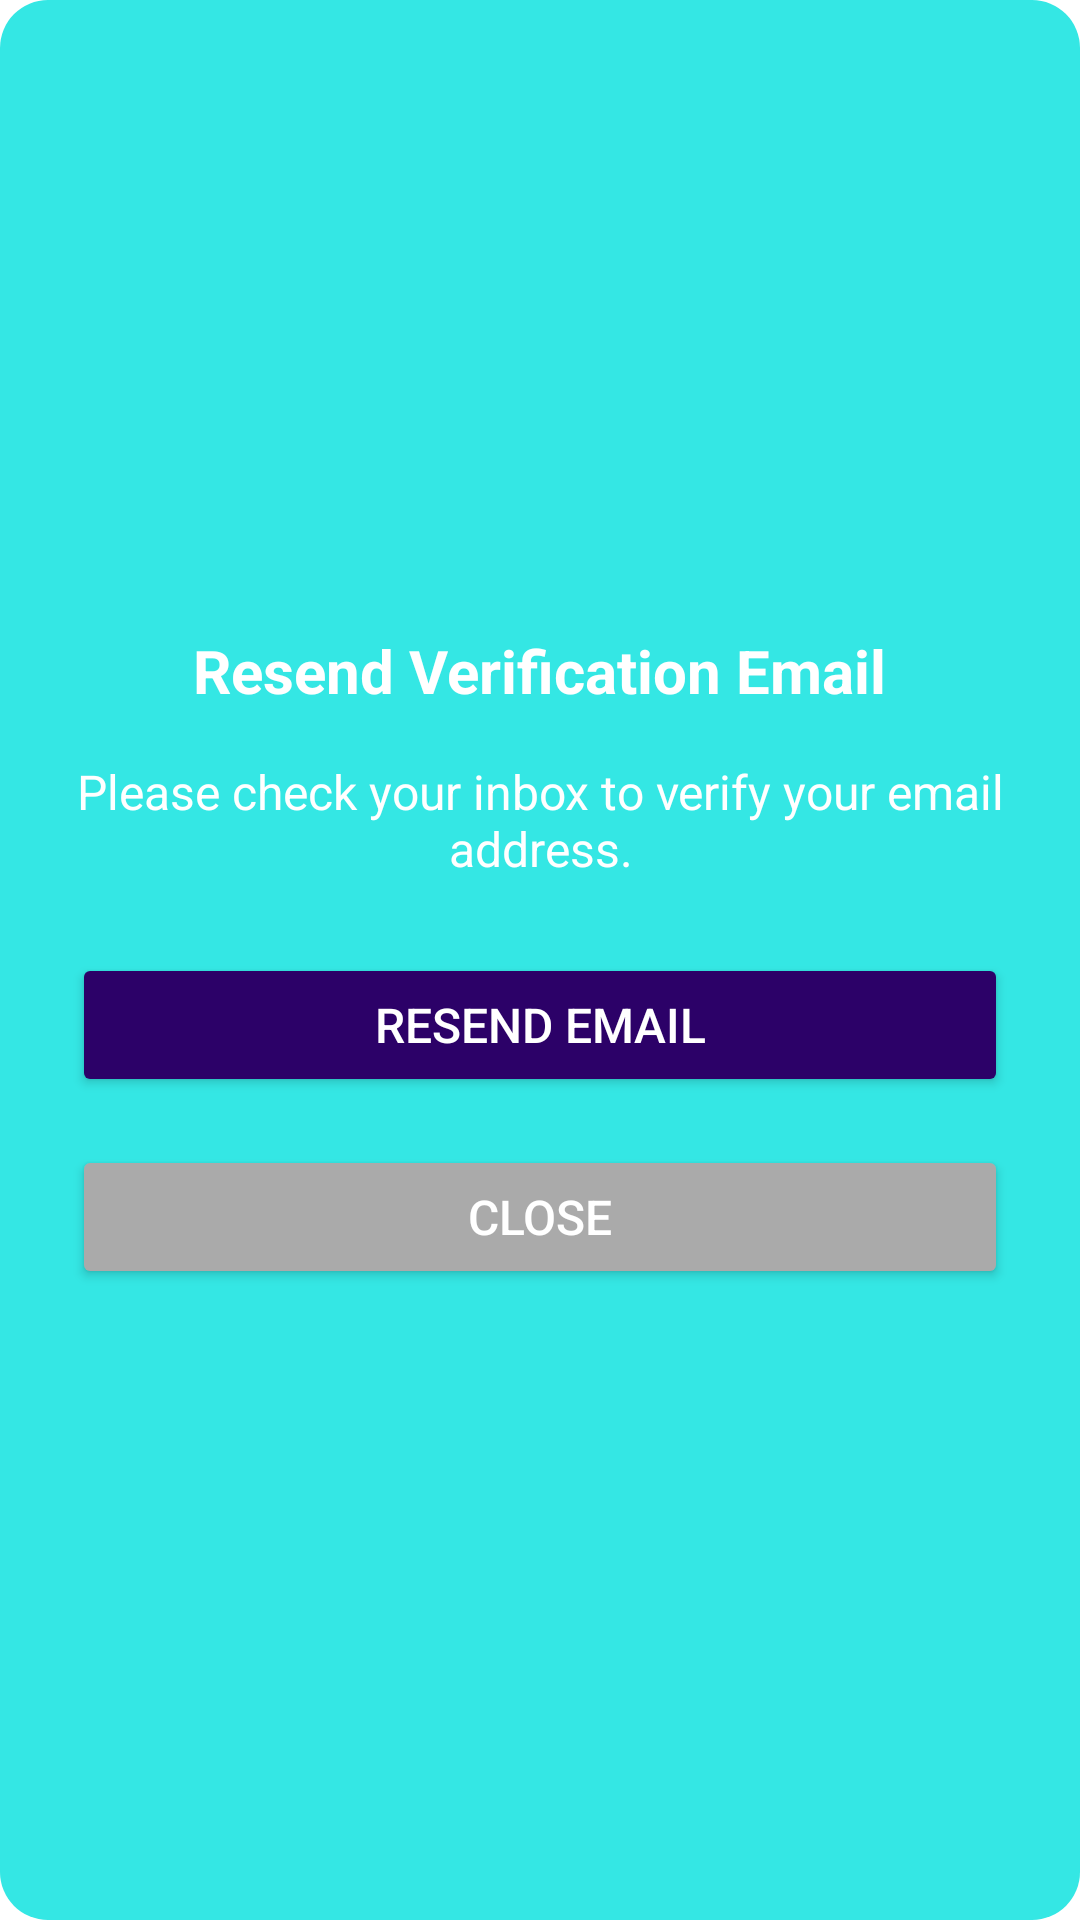

Android layout source for this screen:
<!-- AndroidManifest.xml: application theme Theme.TuskEsport -->
<!-- res/layout/dialog_resend_verification.xml -->
<?xml version="1.0" encoding="utf-8"?>
<LinearLayout xmlns:android="http://schemas.android.com/apk/res/android"
    android:layout_width="match_parent"
    android:layout_height="wrap_content"
    android:orientation="vertical"
    android:padding="24dp"
    android:background="@drawable/rounded_background"
    android:gravity="center">

    
    <TextView
        android:id="@+id/tvResendVerification"
        android:layout_width="wrap_content"
        android:layout_height="wrap_content"
        android:text="Resend Verification Email"
        android:textSize="20sp"
        android:textColor="@android:color/white"
        android:textStyle="bold"
        android:gravity="center"
        android:layout_marginBottom="16dp"/>

    
    <TextView
        android:layout_width="wrap_content"
        android:layout_height="wrap_content"
        android:text="Please check your inbox to verify your email address."
        android:textSize="16sp"
        android:textColor="@android:color/white"
        android:gravity="center"
        android:layout_marginBottom="24dp"/>

    
    <Button
        android:id="@+id/btnResend"
        android:layout_width="match_parent"
        android:layout_height="wrap_content"
        android:text="Resend Email"
        android:textSize="16sp"
        android:backgroundTint="@color/colorPrimary"
        android:textColor="@android:color/white"
        android:layout_marginBottom="16dp"
        android:padding="12dp"
        android:layout_gravity="center"/>

    
    <Button
        android:id="@+id/btnClose"
        android:layout_width="match_parent"
        android:layout_height="wrap_content"
        android:text="Close"
        android:textSize="16sp"
        android:backgroundTint="@android:color/darker_gray"
        android:textColor="@android:color/white"
        android:padding="12dp"
        android:layout_gravity="center" />

</LinearLayout>
<!-- resources referenced by this layout -->
<resources>
  <color name="colorPrimary">#2C0168</color>
  <!-- drawable rounded_background (drawable) -->
  <?xml version="1.0" encoding="utf-8"?>
  <shape xmlns:android="http://schemas.android.com/apk/res/android">
      <solid android:color="#34E7E4"/> 
      <corners android:radius="16dp"/>
      <padding android:left="16dp" android:right="16dp" android:top="16dp" android:bottom="16dp"/>
  </shape>
  <style name="Theme.TuskEsport" parent="Theme.MaterialComponents.DayNight.DarkActionBar">
          
          <item name="colorPrimary">@color/purple_500</item>
          <item name="colorPrimaryVariant">@color/purple_700</item>
          <item name="colorOnPrimary">@color/white</item>
  
          <item name="colorSecondary">@color/teal_200</item>
          <item name="colorSecondaryVariant">@color/teal_700</item>
          <item name="colorOnSecondary">@color/black</item>
  
          
          <item name="android:statusBarColor">@color/purple_700</item>
          <item name="android:navigationBarColor">@android:color/black</item>
          <item name="android:windowLightStatusBar">false</item>
          <item name="android:windowLightNavigationBar">false</item>
  
          
          <item name="android:forceDarkAllowed">false</item>
      </style>
  <color name="purple_500">#FF6200EE</color>
  <color name="purple_700">#FF3700B3</color>
  <color name="white">#FFFFFFFF</color>
  <color name="teal_200">#FF03DAC5</color>
  <color name="teal_700">#FF018786</color>
  <color name="black">#FF000000</color>
</resources>
